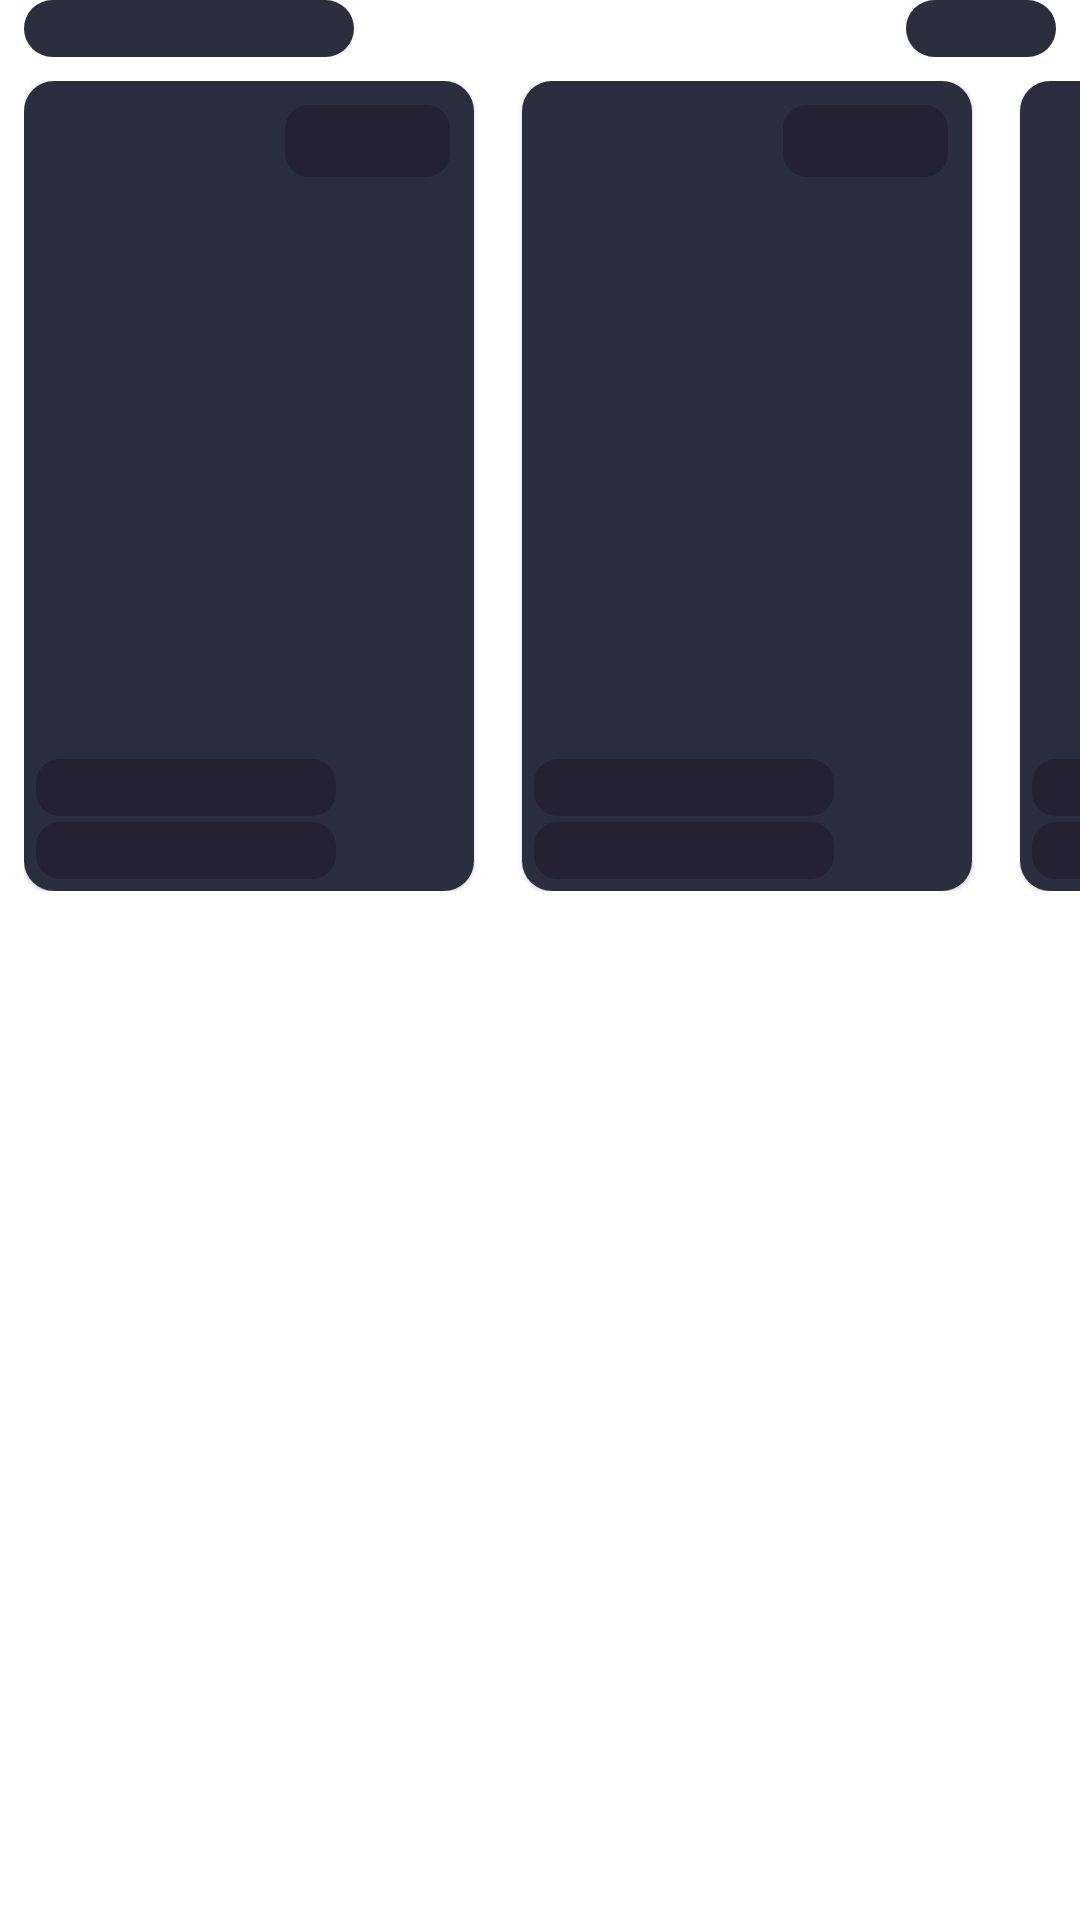

Reconstruct the res/layout file that produces this screen, plus the resources it refers to.
<!-- AndroidManifest.xml: application theme Theme.Cinemax -->
<!-- res/layout/shimmer_movie_recycler.xml -->
<?xml version="1.0" encoding="utf-8"?>
<androidx.constraintlayout.widget.ConstraintLayout android:id="@+id/most_popular"
    android:layout_width="match_parent"
    android:layout_height="300dp"
    xmlns:android="http://schemas.android.com/apk/res/android"
    xmlns:app="http://schemas.android.com/apk/res-auto">

    <TextView
        android:id="@+id/tv_most_popular"
        android:layout_width="110dp"
        android:layout_height="wrap_content"
        android:layout_marginStart="8dp"
        android:background="@drawable/shape_shimmer"
        app:layout_constraintStart_toStartOf="parent"
        app:layout_constraintTop_toTopOf="parent" />

    <TextView
        android:id="@+id/btn_seeAll_upcoming"
        android:layout_width="50dp"
        android:layout_height="wrap_content"
        android:layout_marginEnd="8dp"
        android:background="@drawable/shape_shimmer"
        app:layout_constraintEnd_toEndOf="parent"
        app:layout_constraintTop_toTopOf="parent" />

    <LinearLayout
        android:layout_width="wrap_content"
        android:layout_height="wrap_content"
        android:layout_marginTop="8dp"
        android:layout_marginStart="8dp"
        android:orientation="horizontal"
        app:layout_constraintStart_toStartOf="parent"
        app:layout_constraintTop_toBottomOf="@+id/tv_most_popular">

        <com.google.android.material.card.MaterialCardView
            android:id="@+id/card_view"
            android:layout_width="150dp"
            android:layout_height="270dp"
            app:cardCornerRadius="10dp"
            android:background="@color/shimmer_background">

            <androidx.constraintlayout.widget.ConstraintLayout
                android:layout_width="match_parent"
                android:layout_height="match_parent"
                android:background="@color/shimmer_background">

                <FrameLayout
                    android:id="@+id/linear_image"
                    android:layout_width="match_parent"
                    android:layout_height="218dp"
                    android:gravity="center"
                    app:layout_constraintEnd_toEndOf="parent"
                    app:layout_constraintStart_toStartOf="parent"
                    app:layout_constraintTop_toTopOf="parent">

                </FrameLayout>

                <ImageView
                    android:id="@+id/rate_back"
                    android:layout_width="55dp"
                    android:layout_height="24dp"
                    android:layout_marginTop="8dp"
                    android:layout_marginEnd="8dp"
                    android:background="@drawable/shape_shimmer_dark"
                    app:layout_constraintEnd_toEndOf="parent"
                    app:layout_constraintTop_toTopOf="parent" />


                <TextView
                    android:id="@+id/tv_movie_name"
                    android:layout_width="100dp"
                    android:layout_height="wrap_content"
                    android:layout_marginStart="4dp"
                    android:layout_marginTop="8dp"
                    android:background="@drawable/shape_shimmer_dark"
                    app:layout_constraintStart_toStartOf="parent"
                    app:layout_constraintTop_toBottomOf="@+id/linear_image" />

                <TextView
                    android:id="@+id/tv_movie_genres"
                    android:layout_width="100dp"
                    android:layout_height="wrap_content"
                    android:layout_marginStart="4dp"
                    android:layout_marginTop="2dp"
                    android:background="@drawable/shape_shimmer_dark"
                    app:layout_constraintStart_toStartOf="parent"
                    app:layout_constraintTop_toBottomOf="@+id/tv_movie_name" />

            </androidx.constraintlayout.widget.ConstraintLayout>

        </com.google.android.material.card.MaterialCardView>
        <com.google.android.material.card.MaterialCardView
            android:id="@+id/card_view2"
            android:layout_width="150dp"
            android:layout_height="270dp"
            android:layout_marginStart="16dp"
            app:cardCornerRadius="10dp"
            android:background="@color/shimmer_background">

            <androidx.constraintlayout.widget.ConstraintLayout
                android:layout_width="match_parent"
                android:layout_height="match_parent"
                android:background="@color/shimmer_background">

                <FrameLayout
                    android:id="@+id/linear_image2"
                    android:layout_width="match_parent"
                    android:layout_height="218dp"
                    android:gravity="center"
                    app:layout_constraintEnd_toEndOf="parent"
                    app:layout_constraintStart_toStartOf="parent"
                    app:layout_constraintTop_toTopOf="parent">

                </FrameLayout>

                <ImageView
                    android:id="@+id/rate_back2"
                    android:layout_width="55dp"
                    android:layout_height="24dp"
                    android:layout_marginTop="8dp"
                    android:layout_marginEnd="8dp"
                    android:background="@drawable/shape_shimmer_dark"
                    app:layout_constraintEnd_toEndOf="parent"
                    app:layout_constraintTop_toTopOf="parent" />


                <TextView
                    android:id="@+id/tv_movie_name2"
                    android:layout_width="100dp"
                    android:layout_height="wrap_content"
                    android:layout_marginStart="4dp"
                    android:layout_marginTop="8dp"
                    android:background="@drawable/shape_shimmer_dark"
                    app:layout_constraintStart_toStartOf="parent"
                    app:layout_constraintTop_toBottomOf="@+id/linear_image2" />

                <TextView
                    android:id="@+id/tv_movie_genres2"
                    android:layout_width="100dp"
                    android:layout_height="wrap_content"
                    android:layout_marginStart="4dp"
                    android:layout_marginTop="2dp"
                    android:background="@drawable/shape_shimmer_dark"
                    app:layout_constraintStart_toStartOf="parent"
                    app:layout_constraintTop_toBottomOf="@+id/tv_movie_name2" />

            </androidx.constraintlayout.widget.ConstraintLayout>

        </com.google.android.material.card.MaterialCardView>
        <com.google.android.material.card.MaterialCardView
            android:id="@+id/card_view3"
            android:layout_width="150dp"
            android:layout_height="270dp"
            android:layout_marginStart="16dp"
            app:cardCornerRadius="10dp"
            android:background="@color/shimmer_background">

            <androidx.constraintlayout.widget.ConstraintLayout
                android:layout_width="match_parent"
                android:layout_height="match_parent"
                android:background="@color/shimmer_background">

                <FrameLayout
                    android:id="@+id/linear_image3"
                    android:layout_width="match_parent"
                    android:layout_height="218dp"
                    android:gravity="center"
                    app:layout_constraintEnd_toEndOf="parent"
                    app:layout_constraintStart_toStartOf="parent"
                    app:layout_constraintTop_toTopOf="parent">

                </FrameLayout>

                <ImageView
                    android:id="@+id/rate_back3"
                    android:layout_width="55dp"
                    android:layout_height="24dp"
                    android:layout_marginTop="8dp"
                    android:layout_marginEnd="8dp"
                    android:background="@drawable/shape_shimmer_dark"
                    app:layout_constraintEnd_toEndOf="parent"
                    app:layout_constraintTop_toTopOf="parent" />


                <TextView
                    android:id="@+id/tv_movie_name3"
                    android:layout_width="100dp"
                    android:layout_height="wrap_content"
                    android:layout_marginStart="4dp"
                    android:layout_marginTop="8dp"
                    android:background="@drawable/shape_shimmer_dark"
                    app:layout_constraintStart_toStartOf="parent"
                    app:layout_constraintTop_toBottomOf="@+id/linear_image3" />

                <TextView
                    android:id="@+id/tv_movie_genres3"
                    android:layout_width="100dp"
                    android:layout_height="wrap_content"
                    android:layout_marginStart="4dp"
                    android:layout_marginTop="2dp"
                    android:background="@drawable/shape_shimmer_dark"
                    app:layout_constraintStart_toStartOf="parent"
                    app:layout_constraintTop_toBottomOf="@+id/tv_movie_name3" />

            </androidx.constraintlayout.widget.ConstraintLayout>

        </com.google.android.material.card.MaterialCardView>


    </LinearLayout>

</androidx.constraintlayout.widget.ConstraintLayout>
<!-- resources referenced by this layout -->
<resources>
  <color name="shimmer_background">#2B2E3E</color>
  <!-- drawable shape_shimmer (drawable) -->
  <?xml version="1.0" encoding="utf-8"?>
  <shape
      android:shape="rectangle"
      xmlns:android="http://schemas.android.com/apk/res/android">
  
      <solid android:color="@color/shimmer_background" />
      <corners android:radius="12dp"/>
  
  
  </shape>
  <!-- drawable shape_shimmer_dark (drawable) -->
  <?xml version="1.0" encoding="utf-8"?>
  <shape
      android:shape="rectangle"
      xmlns:android="http://schemas.android.com/apk/res/android">
  
      <solid android:color="@color/shimmer_background_dark" />
      <corners android:radius="8dp"/>
  
  
  </shape>
  <style name="Theme.Cinemax" parent="Theme.MaterialComponents.DayNight.NoActionBar">
          
          <item name="colorPrimary">@color/dark</item>
          <item name="colorPrimaryVariant">@color/soft</item>
          <item name="colorOnPrimary">@color/blue_accent</item>
          
          <item name="colorSecondary">@color/green</item>
          <item name="colorSecondaryVariant">@color/orange</item>
          <item name="colorOnSecondary">@color/red</item>
          
          <item name="android:statusBarColor" tools:targetApi="l">?attr/colorPrimary</item>
          
          <item name="fontFamily">@font/montserrat</item>
      </style>
  <color name="shimmer_background_dark">#222232</color>
  <color name="dark">#1F1D2B</color>
  <color name="soft">#252836</color>
  <color name="blue_accent">#12CDD9</color>
  <color name="green">#22B07D</color>
  <color name="orange">#FF8700</color>
  <color name="red">#FF7256</color>
</resources>
